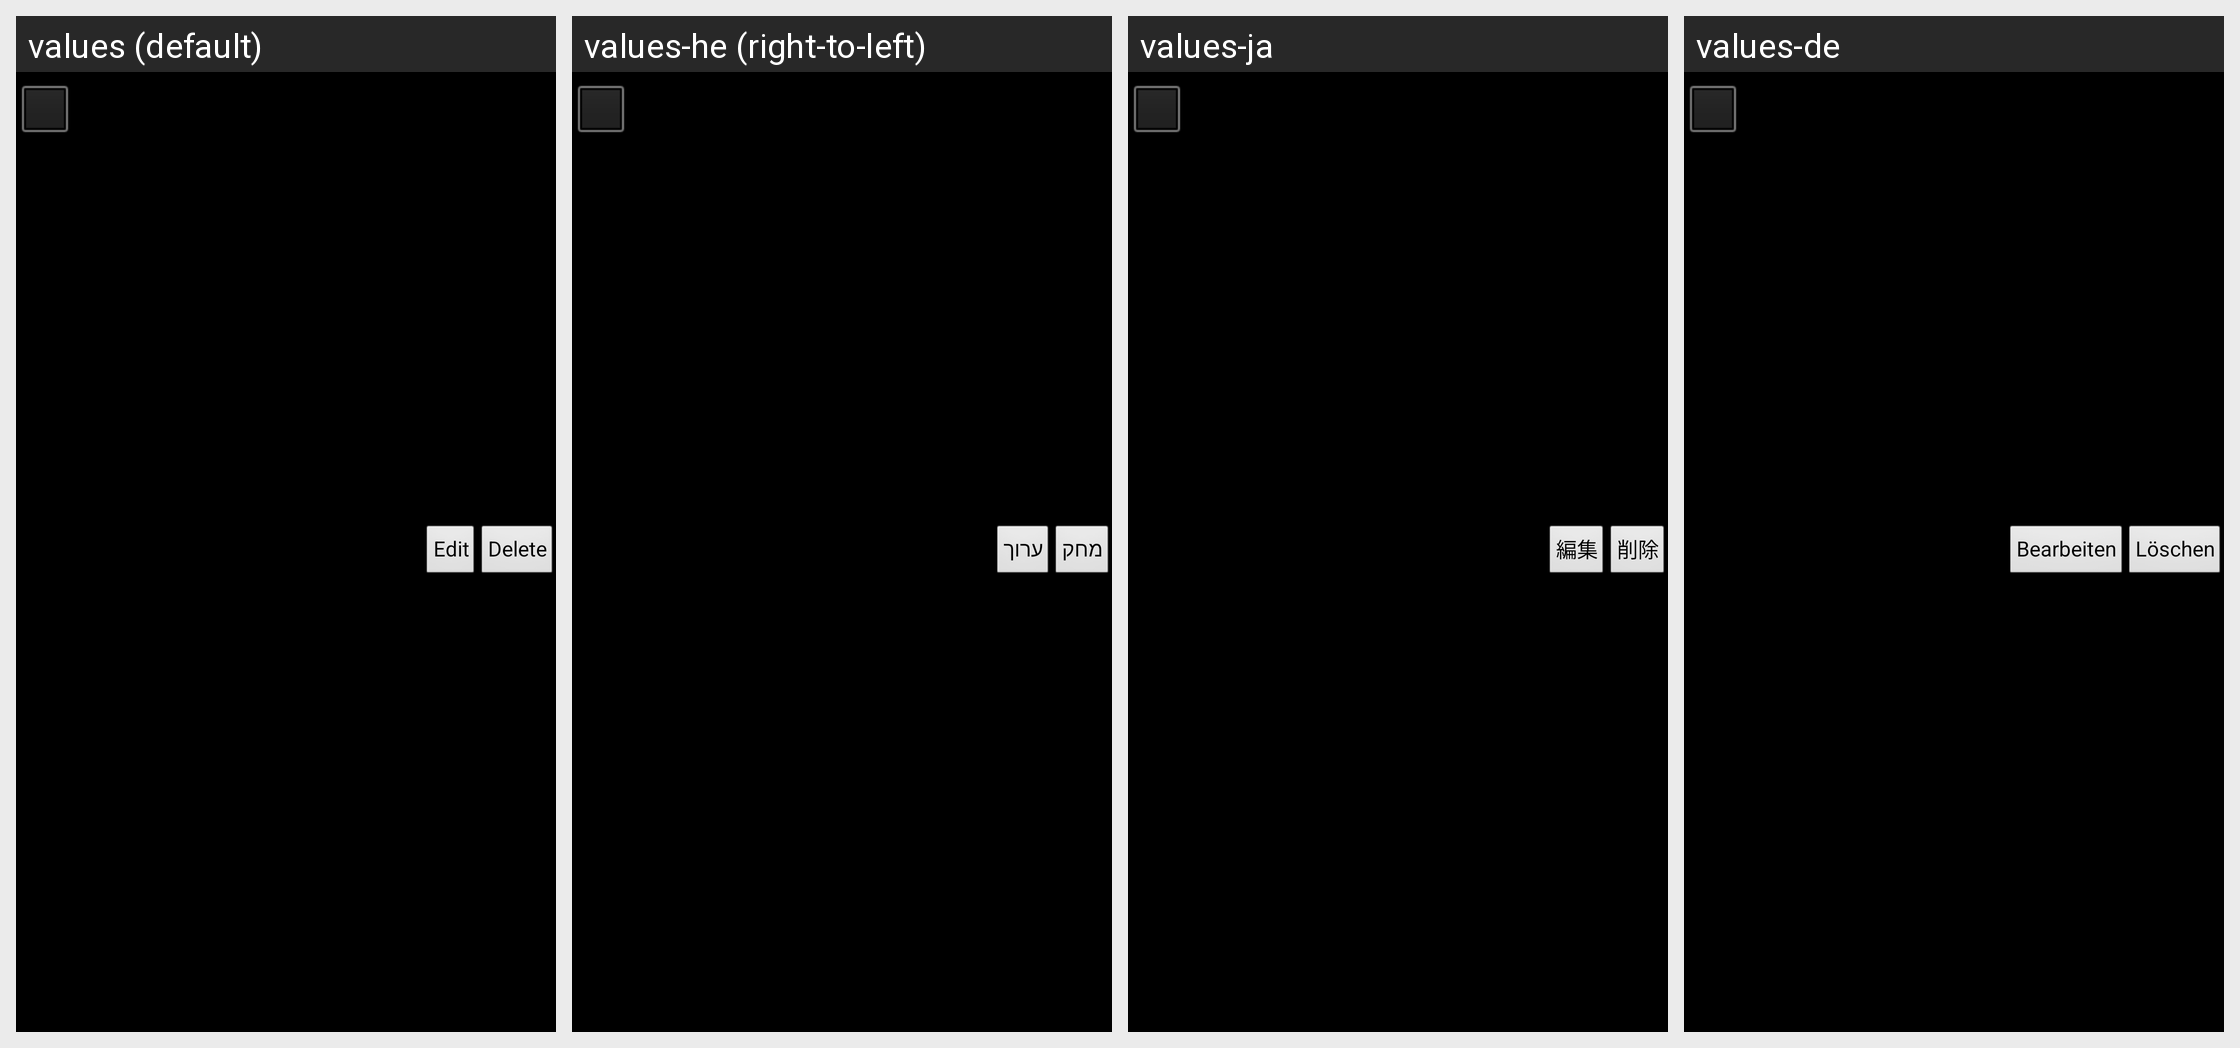

Translations of the strings shown on this Android screen, per locale in the grid:
Android screen res/layout/cheatrow.xml rendered under 4 locales, left to right: values (default), values-he (right-to-left), values-ja, values-de. Device: Nexus 5 (rendered at 1080×1920; each locale shown at half size, 540×960, under a caption strip naming it); theme android:Theme.Black.NoTitleBar.Fullscreen.
Other locales in the repository, not shown: values-fr, values-it, values-ko, values-nl, values-pt, values-pt-rBR, values-ro, values-zh-rCN.
Strings drawn on this screen, with the default value and each locale's value (text and hints the layout hard-codes, and strings that could not be matched under every locale, appear in the picture but are not listed):

Delete
  values: Delete
  values-he: מחק
  values-ja: 削除
  values-de: Löschen

Edit
  values: Edit
  values-he: ערוך
  values-ja: 編集
  values-de: Bearbeiten
